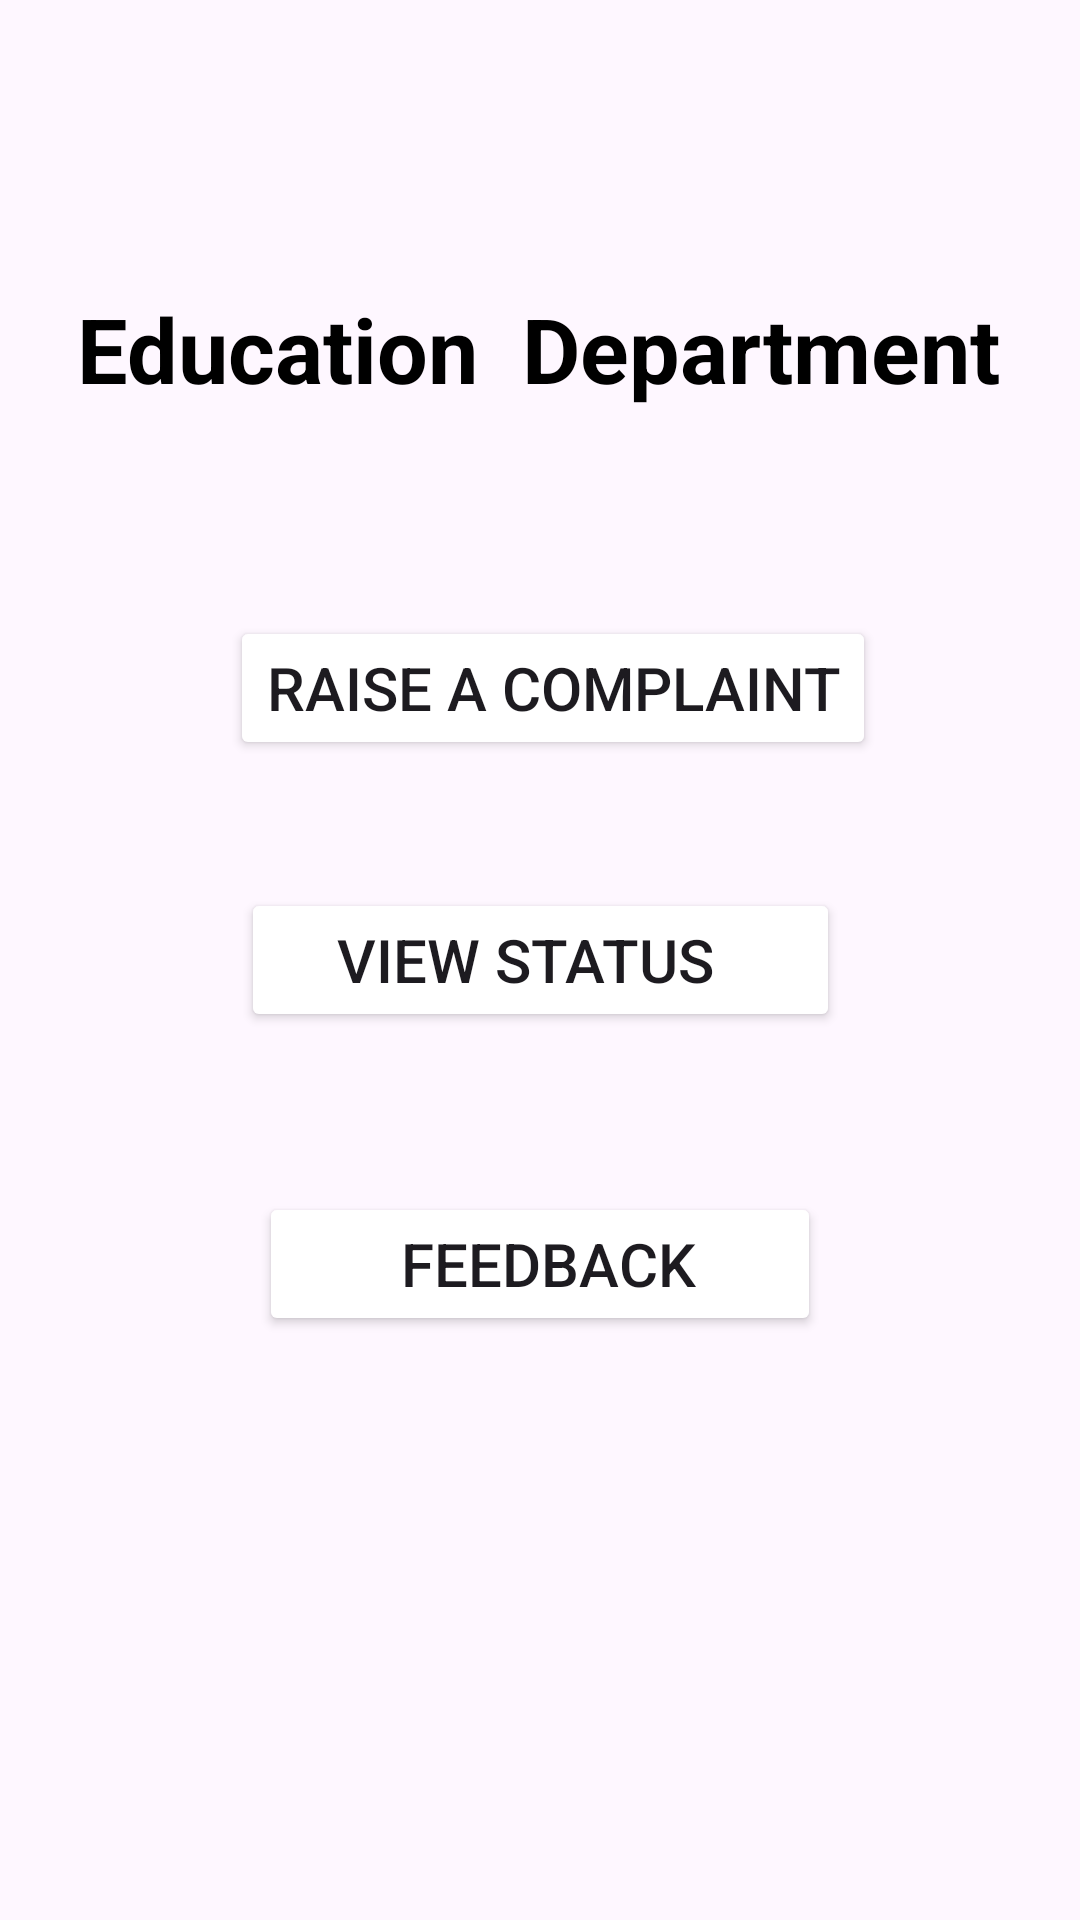

Produce the Android XML layout that renders to this screen, including the resource entries it uses.
<!-- AndroidManifest.xml: application theme Theme.DigitalSeva -->
<!-- res/layout/fragment_education.xml -->
<?xml version="1.0" encoding="utf-8"?>
<androidx.constraintlayout.widget.ConstraintLayout xmlns:android="http://schemas.android.com/apk/res/android"
    xmlns:app="http://schemas.android.com/apk/res-auto"
    xmlns:tools="http://schemas.android.com/tools"
    android:layout_width="match_parent"
    android:layout_height="match_parent"
    tools:context=".EducationFragment">

    <TextView
        android:layout_width="wrap_content"
        android:layout_height="wrap_content"
        android:layout_marginTop="96dp"
        android:text="Education  Department"
        android:textColor="@color/black"
        android:textSize="30dp"
        android:textStyle="bold"
        app:layout_constraintEnd_toEndOf="parent"
        app:layout_constraintHorizontal_bias="0.495"
        app:layout_constraintStart_toStartOf="parent"
        app:layout_constraintTop_toTopOf="parent"
        tools:ignore="MissingConstraints" />

    <Button
        android:id="@+id/button4"
        android:layout_width="wrap_content"
        android:layout_height="wrap_content"
        android:backgroundTint="@color/purple"
        android:text="Raise a complaint"
        android:textSize="20dp"
        app:layout_constraintBottom_toBottomOf="parent"
        app:layout_constraintEnd_toEndOf="parent"
        app:layout_constraintHorizontal_bias="0.529"
        app:layout_constraintStart_toStartOf="parent"
        app:layout_constraintTop_toTopOf="parent"
        app:layout_constraintVertical_bias="0.347"
        tools:ignore="MissingConstraints">
    </Button>

    <Button
        android:id="@+id/raisecomplaint4"
        android:layout_width="wrap_content"
        android:layout_height="wrap_content"
        android:backgroundTint="@color/purple"
        android:text="    View status      "
        android:textSize="20dp"
        app:layout_constraintBottom_toBottomOf="parent"
        app:layout_constraintEnd_toEndOf="parent"
        app:layout_constraintStart_toStartOf="parent"
        app:layout_constraintTop_toTopOf="parent" />

    <Button
        android:id="@+id/feedback4"
        android:layout_width="wrap_content"
        android:layout_height="wrap_content"
        android:backgroundTint="@color/purple"
        android:text="       Feedback      "
        android:textSize="20dp"
        app:layout_constraintBottom_toBottomOf="parent"
        app:layout_constraintEnd_toEndOf="parent"
        app:layout_constraintStart_toStartOf="parent"
        app:layout_constraintTop_toTopOf="parent"
        app:layout_constraintVertical_bias="0.671"
        tools:ignore="MissingConstraints" />

</androidx.constraintlayout.widget.ConstraintLayout>
<!-- resources referenced by this layout -->
<resources>
  <style name="Theme.DigitalSeva" parent="Base.Theme.DigitalSeva" />
  <style name="Base.Theme.DigitalSeva" parent="Theme.Material3.DayNight.NoActionBar">
          
          
      </style>
  <!-- not gathered from this repository: default colours our renderer supplied (Android Studio template values) -->
  <color name="black">#FF000000</color>
</resources>
